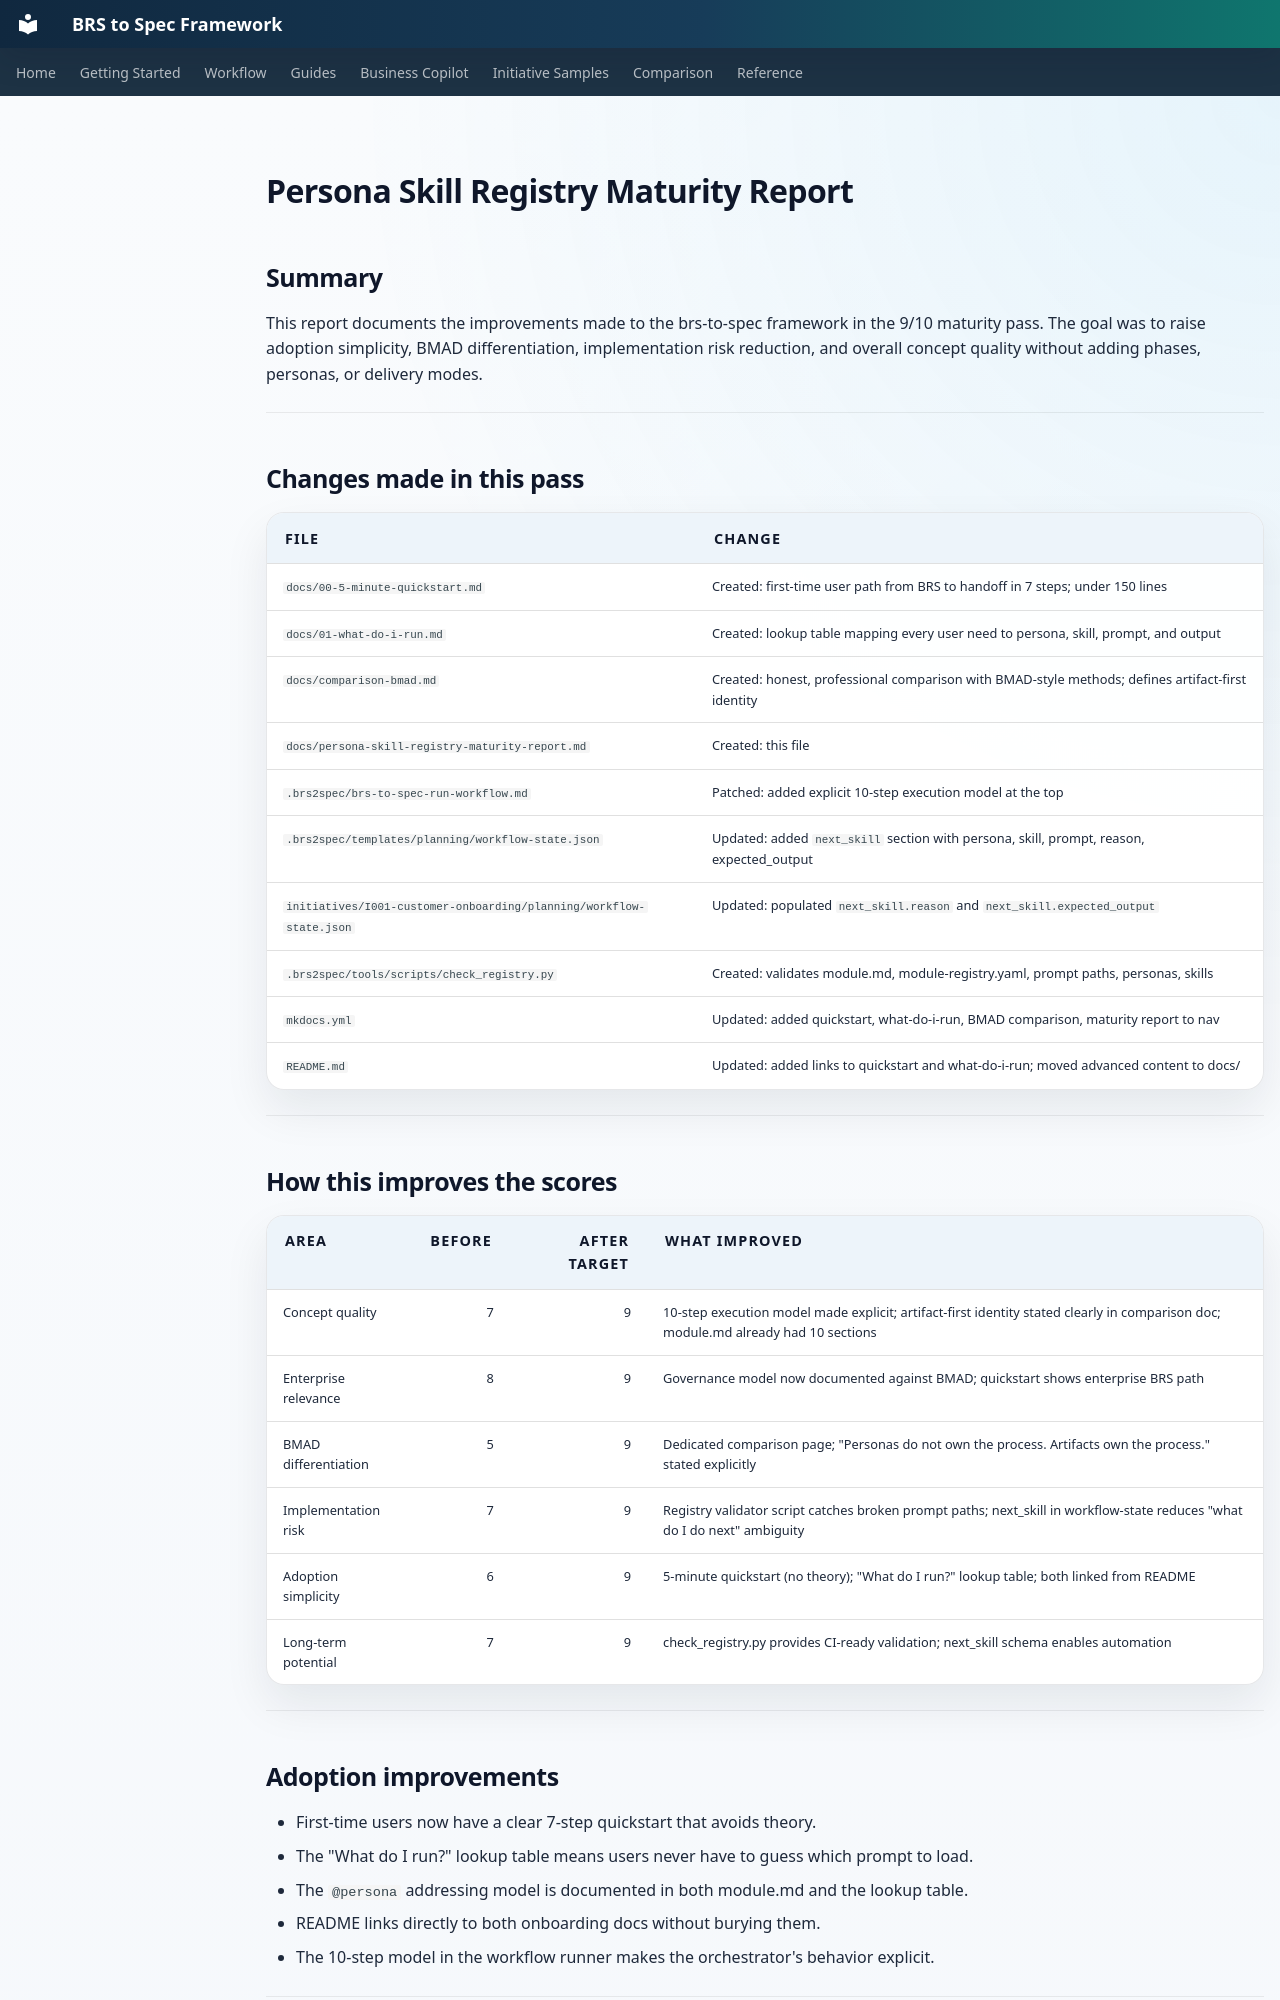

repository: nicobit/brs-to-spec · page: persona-skill-registry-maturity-report/index.html · generator: mkdocs

# Persona Skill Registry Maturity Report

## Summary

This report documents the improvements made to the brs-to-spec framework in the 9/10 maturity pass. The goal was to raise adoption simplicity, BMAD differentiation, implementation risk reduction, and overall concept quality without adding phases, personas, or delivery modes.

---

## Changes made in this pass

| File | Change |
|---|---|
| `docs/00-5-minute-quickstart.md` | Created: first-time user path from BRS to handoff in 7 steps; under 150 lines |
| `docs/01-what-do-i-run.md` | Created: lookup table mapping every user need to persona, skill, prompt, and output |
| `docs/comparison-bmad.md` | Created: honest, professional comparison with BMAD-style methods; defines artifact-first identity |
| `docs/persona-skill-registry-maturity-report.md` | Created: this file |
| `.brs2spec/brs-to-spec-run-workflow.md` | Patched: added explicit 10-step execution model at the top |
| `.brs2spec/templates/planning/workflow-state.json` | Updated: added `next_skill` section with persona, skill, prompt, reason, expected_output |
| `initiatives/I001-customer-onboarding/planning/workflow-state.json` | Updated: populated `next_skill.reason` and `next_skill.expected_output` |
| `.brs2spec/tools/scripts/check_registry.py` | Created: validates module.md, module-registry.yaml, prompt paths, personas, skills |
| `mkdocs.yml` | Updated: added quickstart, what-do-i-run, BMAD comparison, maturity report to nav |
| `README.md` | Updated: added links to quickstart and what-do-i-run; moved advanced content to docs/ |

---

## How this improves the scores

| Area | Before | After target | What improved |
|---|---:|---:|---|
| Concept quality | 7 | 9 | 10-step execution model made explicit; artifact-first identity stated clearly in comparison doc; module.md already had 10 sections |
| Enterprise relevance | 8 | 9 | Governance model now documented against BMAD; quickstart shows enterprise BRS path |
| BMAD differentiation | 5 | 9 | Dedicated comparison page; "Personas do not own the process. Artifacts own the process." stated explicitly |
| Implementation risk | 7 | 9 | Registry validator script catches broken prompt paths; next_skill in workflow-state reduces "what do I do next" ambiguity |
| Adoption simplicity | 6 | 9 | 5-minute quickstart (no theory); "What do I run?" lookup table; both linked from README |
| Long-term potential | 7 | 9 | check_registry.py provides CI-ready validation; next_skill schema enables automation |

---

## Adoption improvements

- First-time users now have a clear 7-step quickstart that avoids theory.
- The "What do I run?" lookup table means users never have to guess which prompt to load.
- The `@persona` addressing model is documented in both module.md and the lookup table.
- README links directly to both onboarding docs without burying them.
- The 10-step model in the workflow runner makes the orchestrator's behavior explicit.

---
